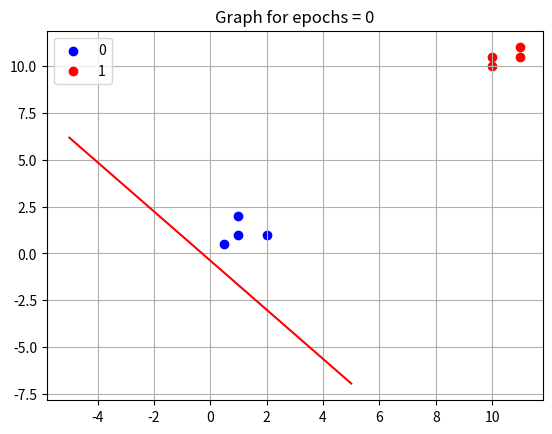
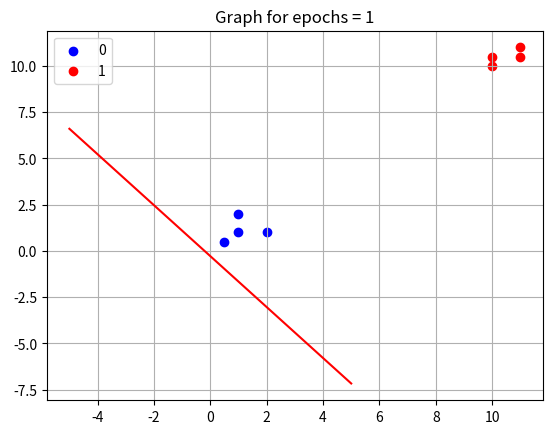
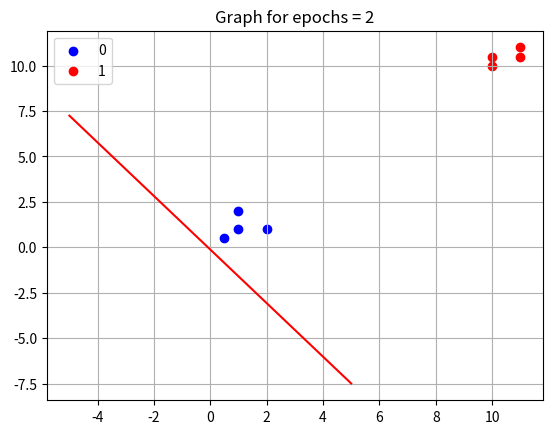
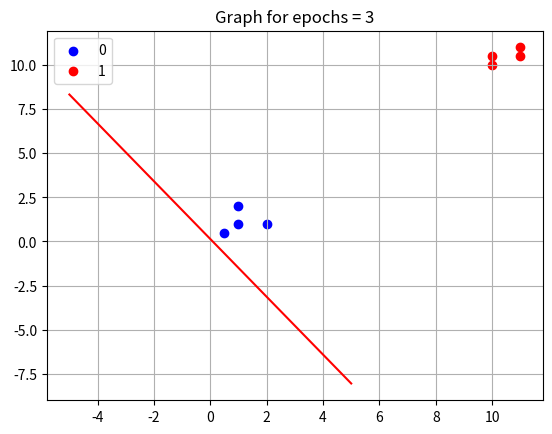
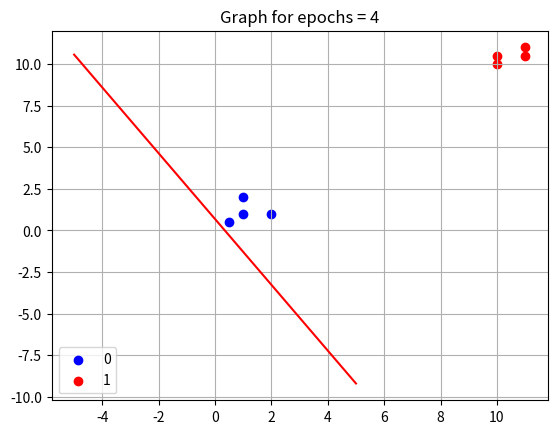
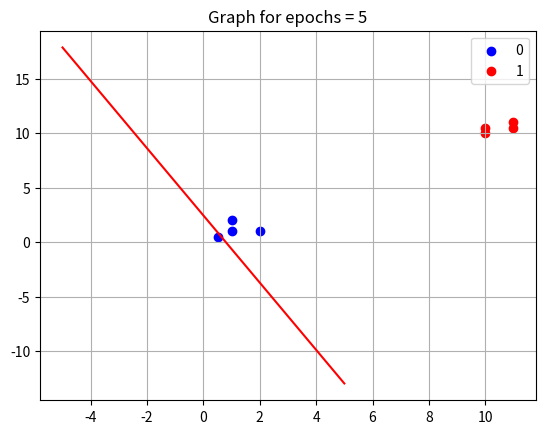
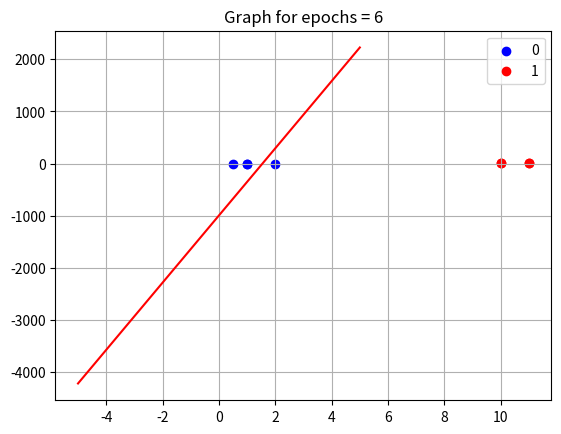
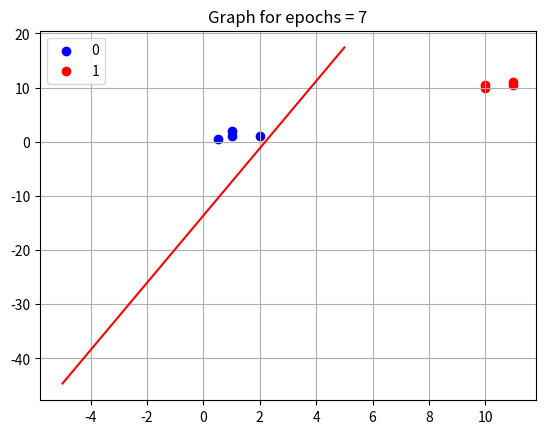
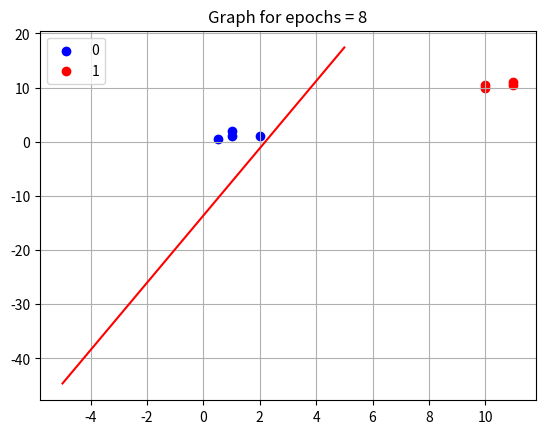

Python code for these plots, in order:
import numpy as np
import matplotlib.pyplot as plt

class SingleNeuronClassifier:
    def __init__(self, learning_rate=0.1, threshold=0):
        self.weights = None
        self.threshold = threshold
        self.learning_rate = learning_rate
      

    def fit(self, X, y, final_weights,epochs=100 ):
        self.weights = np.random.randn(X.shape[1] + 1)
        X = np.insert(X, 0, 1, axis=1)  # add bias term
        #print(X)
        for epoch in range(epochs):
            weighted_sum = np.dot(X, self.weights.T)
            predictions = np.where(weighted_sum >= self.threshold, 1, 0)
            error = y - predictions
            if error.any() == 0:
                print("Converged")
                print(error)
                print(self.weights)
                #self.show_graph(X,y,self.weights,epoch)
                final_weights.append(list(self.weights))
                print("NOw breaking")
                break
            self.weights += self.learning_rate * np.dot(X.T, error)
            #if epoch%2 == 0:
            final_weights.append(list(self.weights))
                #self.show_graph(X,y,self.weights,epoch)



    def predict(self, X):
        X = np.insert(X, 0, 1, axis=1)  # add bias term
        weighted_sum = np.dot(X, self.weights.T)
        predictions = np.where(weighted_sum >= self.threshold, 1, 0)
        return predictions
X = np.array([[1,1],[0.5,0.5],[1,2],[2,1],[10,10],[10,10.5],[11,11],[11,10.5]])
y1 = np.array([0, 0, 0, 0, 1, 1, 1, 1])
nue = SingleNeuronClassifier()
final_weights = []
nue.fit(X,y1,final_weights,100)
print(nue.predict(X))
print(final_weights)
print(len(final_weights))
counts=0
x = np.linspace(-5,5,100)
for w in range(len(final_weights)):
        plt.scatter(X[y1==0, 0], X[y1==0, 1], color='blue', label='0')
        plt.scatter(X[y1==1, 0], X[y1==1, 1], color='red', label='1')
        plt.legend()
        y = -((final_weights[w][1])/float(final_weights[w][2]))*x - final_weights[w][0]/float(final_weights[w][2])
        with plt.ion():
            plt.plot(x, y, '-r', label='epochs = {k}')
            plt.title(f'Graph for epochs = {counts}')
        #plt.xlabel('x', color='#1C2833')
        #plt.ylabel('y', color='#1C2833')
        #plt.legend(loc='upper left')
            plt.grid()
            plt.show()
            plt.pause(1)
            plt.clf()
        counts+=1
        #plt.close()
    
